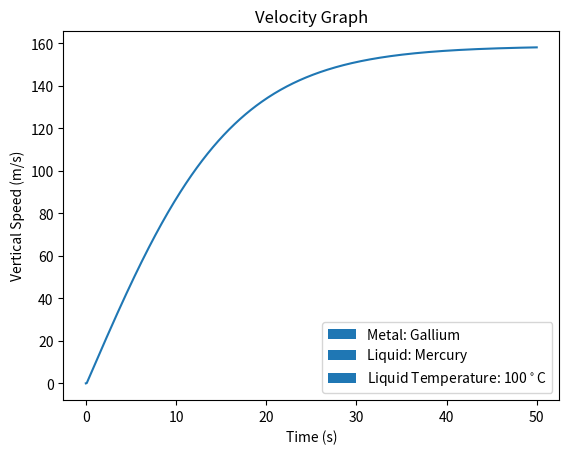

Generate this figure with matplotlib:
#/usr/bin/env python


from matplotlib import pyplot as plt 
import math
import matplotlib.patches as mpatches

metalName = 'Gallium'
liquidName = 'Mercury'
liquidTemp = '100' #in celcius

densityOfSphere = 5904 #in kg/m^3, our metal is GALLIUM!?!?
radius = 0.1 #sphere has teeny radius
area = math.pi * radius ** 2 # cross sectional area in m^2
aerodynamicCoef = 0.12 #tf is this?
airAtSeaLevel = 1.225 #density of air at sea level in Kg/m^3
gravity = 9.81 #m/s^2, acceleration of gravity
velocityArray = [] #empty array for later
drag = 0.5 * aerodynamicCoef * airAtSeaLevel * area #all-inclusive coeffecient?????????????????????????????????????????
timeStep = 0.1 #interval of time
totalDuration = 50 #seconds

#calculate volume of sphere 
volume = (4/3) * math.pi * (radius ** 3) # in kg

#calculate mass of sphere 
mass = densityOfSphere / volume

#choose our liquid since none given
#mercury!!!!!!!!!!!!!
#source: https://www.engineeringtoolbox.com/mercury-d_1002.html
#temp 100 degrees Celcius
densityOfLiquid = 13351 #kg/m^3


#use this info to calculate buoyancy
buoyancy = volume * densityOfLiquid * gravity


#create list of all intervals of time
timeIntervals = []
for i in range(0, int(totalDuration * (1 / timeStep) + 1)): #weird math stuff, dw about it
    timeIntervals.append(round(i * (timeStep / 1), 7)) #weird math stuff, dw about it

#add the proper data to begin velocity data
velocityArray.append(0)
velocityArray.append(0.1)

#empty accelerations array
accelerationArray = []

#make calculations
for i in range(2, len(timeIntervals)):
    acceleration = gravity - (buoyancy / mass) * velocityArray[i -1] ** 2
    accelerationArray.append(acceleration)
    velocityArray.append(velocityArray[i -1] + acceleration * timeStep)

#create graph and display in popup
plt.title("Velocity Graph") 
plt.ylabel("Vertical Speed (m/s)")
plt.xlabel("Time (s)")
plt.plot(timeIntervals, velocityArray)
metal = mpatches.Patch(label= "Metal: " + metalName)
liquid = mpatches.Patch(label= "Liquid: " + liquidName)
temp = mpatches.Patch(label= "Liquid Temperature: " + liquidTemp + '$^\circ$C')
plt.legend(handles=[metal, liquid, temp])
plt.show()
